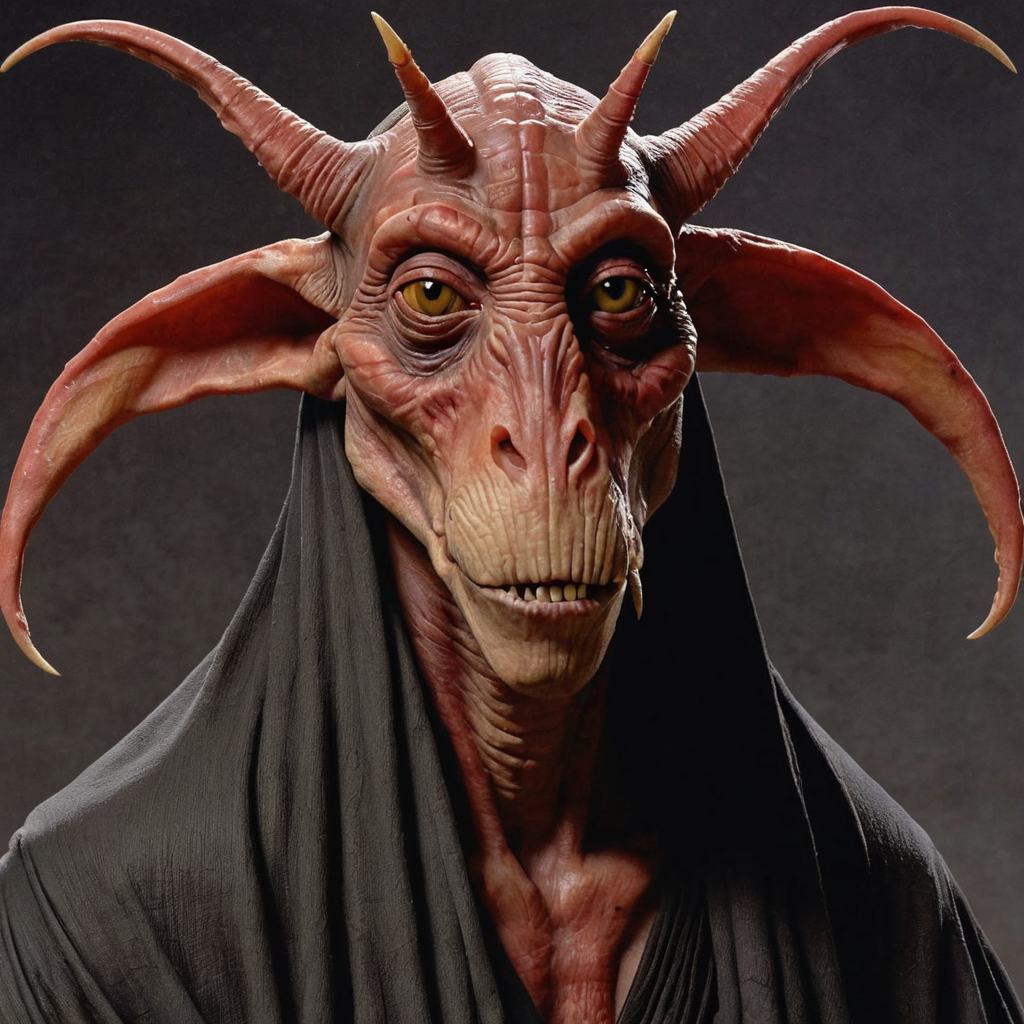
Generation parameters embedded in this image by ComfyUI (PNG 'prompt' text chunk: the API-format workflow graph, JSON):
{"4":{"inputs":{"ckpt_name":"pixelwaveturbo_01.safetensors"},"class_type":"CheckpointLoaderSimple"},"5":{"inputs":{"width":1024,"height":1024,"batch_size":1},"class_type":"EmptyLatentImage"},"6":{"inputs":{"text":"Jar Jar Binks Sith Lord, chdmchlwrd, Dark art","clip":["10",1]},"class_type":"CLIPTextEncode"},"7":{"inputs":{"text":"","clip":["10",1]},"class_type":"CLIPTextEncode"},"8":{"inputs":{"samples":["27",0],"vae":["4",2]},"class_type":"VAEDecode"},"10":{"inputs":{"lora_name":"chdmchlwrd.safetensors","strength_model":1.0,"strength_clip":1.0,"model":["4",0],"clip":["4",1]},"class_type":"LoraLoader"},"22":{"inputs":{"images":["8",0]},"class_type":"PreviewImage"},"25":{"inputs":{"model_name":"4x-UltraSharp.pth"},"class_type":"UpscaleModelLoader"},"27":{"inputs":{"add_noise":true,"noise_seed":501128071333153,"cfg":2.0,"model":["10",0],"positive":["6",0],"negative":["7",0],"sampler":["30",0],"sigmas":["32",0],"latent_image":["5",0]},"class_type":"SamplerCustom"},"30":{"inputs":{"sampler_name":"dpmpp_sde_gpu"},"class_type":"KSamplerSelect"},"32":{"inputs":{"steps":14,"sigma_max":14.624642,"sigma_min":0.0291675,"rho":7.0},"class_type":"KarrasScheduler"}}